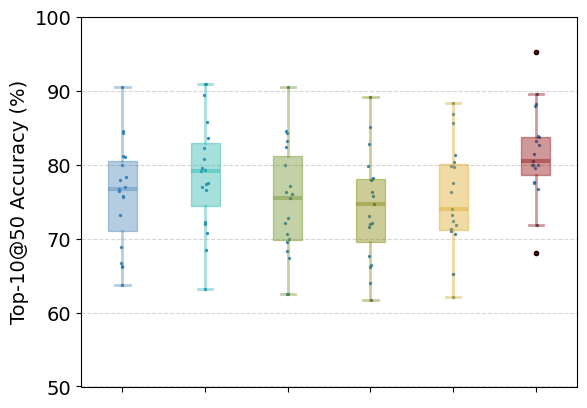

Generate this figure with matplotlib:
import matplotlib.pyplot as plt
import os
import numpy as np


def reduce_randomly_to_mean(data, r, seed=42):
    np.random.seed(seed)
    weights = np.random.rand(len(data))
    weights /= weights.sum()
    reductions = weights * r * len(data)
    reduced_data = data.copy()
    for idx, reduction in enumerate(reductions):
        reduced_data[idx] -= reduction
    return reduced_data


if __name__ == "__main__":
    plt.rcParams['font.family'] = 'Times New Roman'
    plt.rcParams['font.size'] = 14

    # brennan2019
    # bm = [0.7733333333333333, 0.8117647058823529, 0.9111111111111111, 0.8, 0.8363636363636363, 0.9285714285714286,
    #       0.7333333333333333, 0.7411764705882353, 0.7666666666666667, 1.0, 0.8823529411764706, 0.8666666666666667,
    #       0.8461538461538461, 0.88, 0.825, 0.7272727272727273, 0.09333333333333334, 0.8833333333333333,
    #       0.7571428571428571, 0.85, 0.7818181818181819, 0.9272727272727272, 0.7333333333333333, 1.0, 0.72,
    #       0.8714285714285714, 0.8444444444444444, 0.95, 0.98, 0.8727272727272727, 1.0, 0.9454545454545454]
    #
    # duin = [0.76, 0.8470588235294118, 0.8666666666666667, 0.8166666666666667, 0.8909090909090909, 0.9714285714285714,
    #         0.6666666666666666, 0.7647058823529411, 0.8, 1.0, 0.9176470588235294, 0.9111111111111111,
    #         0.9076923076923077, 0.92, 0.875, 0.8363636363636363, 0.12, 0.9, 0.7857142857142857,
    #         0.9333333333333333, 0.7636363636363637, 0.9272727272727272, 0.7619047619047619, 1.0, 0.76,
    #         0.8714285714285714, 0.9333333333333333, 0.925, 0.94, 0.9272727272727272, 1.0, 0.9454545454545454]
    #
    # dewave = [0.7866666666666666, 0.8352941176470589, 0.8666666666666667, 0.8333333333333334, 0.8363636363636363,
    #           0.9428571428571428, 0.5111111111111111, 0.6823529411764706, 0.7666666666666667, 1.0, 0.8705882352941177,
    #           0.9111111111111111, 0.8461538461538461, 0.8666666666666667, 0.825, 0.7454545454545455, 0.08, 0.85,
    #           0.7428571428571429, 0.9, 0.7454545454545455, 0.9272727272727272, 0.6952380952380952, 0.9714285714285714,
    #           0.74, 0.8428571428571429, 0.8666666666666667, 0.95, 0.96, 0.8, 0.9833333333333333, 0.9272727272727272]
    #
    # seeg = [0.6933333333333334, 0.7647058823529411, 0.8222222222222222, 0.7, 0.8, 0.9142857142857143, 0.6,
    #         0.6705882352941176, 0.7, 0.9875, 0.8, 0.7777777777777778, 0.8769230769230769, 0.88, 0.85,
    #         0.6727272727272727, 0.06666666666666667, 0.7166666666666667, 0.7285714285714285, 0.8333333333333334,
    #         0.7272727272727273, 0.8909090909090909, 0.6095238095238096, 0.9571428571428572, 0.68, 0.8142857142857143,
    #         0.7777777777777778, 0.85, 0.92, 0.8545454545454545, 0.95, 0.9090909090909091]
    #
    # cbramod = [0.8533333333333334, 0.8823529411764706, 0.9555555555555556, 0.8333333333333334, 0.8363636363636363,
    #            0.9428571428571428, 0.7777777777777778, 0.788235294117647, 0.9, 1.0, 0.9176470588235294,
    #            0.9333333333333333, 0.9076923076923077, 0.9333333333333333, 0.775, 0.9272727272727272,
    #            0.14666666666666667, 0.9166666666666666, 0.8142857142857143, 0.9333333333333333, 0.8545454545454545,
    #            0.9636363636363636, 0.8095238095238095, 1.0, 0.82, 0.8857142857142857, 0.8888888888888888, 0.925,
    #            0.96, 0.8909090909090909, 0.9666666666666667, 0.9272727272727272]
    #
    # sasbrain = [0.8933333333333333, 1.0, 0.9555555555555556, 0.95, 0.9454545454545454, 0.9571428571428572, 1.0,
    #             0.8705882352941177, 0.85, 0.975, 0.9411764705882353, 0.9555555555555556, 0.9384615384615385,
    #             0.9466666666666667, 0.825, 0.9818181818181818, 0.06666666666666667, 1.0, 0.8714285714285714,
    #             0.9666666666666667, 0.8909090909090909, 0.9818181818181818, 0.8380952380952381, 0.9571428571428572,
    #             0.86, 0.9285714285714286, 1.0, 0.95, 0.92, 0.9818181818181818, 0.9833333333333333, 0.9636363636363636]
    #
    # datas = [bm, duin, dewave, seeg, cbramod, sasbrain]
    # datas = [np.array(d) * 100 for d in datas]
    # labels = ['BrainMagick', 'De-IN', 'DeWave', 'Seegnificant', 'CBraMod', 'CBraMod+SAS-Brain']
    # colors = ['steelblue', 'lightseagreen', 'olivedrab', 'olive', 'goldenrod', 'darkred']
    # alphas = [0.4, 0.4, 0.4, 0.4, 0.4, 0.4]
    # datas[0] = reduce_randomly_to_mean(datas[0], r=8)
    # datas[1] = reduce_randomly_to_mean(datas[1], r=5)
    # datas[2] = reduce_randomly_to_mean(datas[2], r=5)
    # datas[3] = reduce_randomly_to_mean(datas[3], r=3)
    # datas[4] = reduce_randomly_to_mean(datas[4], r=6)
    # datas[5] = reduce_randomly_to_mean(datas[5], r=6)
    # plt.ylim(40, 100)


    # broderick2019
    bm = [0.6375, 0.8454545454545455, 0.7322580645161291, 0.6622950819672131, 0.8, 0.9047619047619048, 0.8434782608695652, 0.6888888888888889, 0.756, 0.7578947368421053, 0.7642857142857142, 0.8117647058823529, 0.78, 0.6666666666666666, 0.8105263157894737, 0.784, 0.77, 0.6625, 0.7666666666666667]

    duin = [0.6, 0.8272727272727273, 0.7322580645161291, 0.6688524590163935, 0.7777777777777778, 0.8952380952380953, 0.8173913043478261, 0.7, 0.756, 0.7315789473684211, 0.7214285714285714, 0.8117647058823529, 0.765, 0.6666666666666666, 0.8421052631578947, 0.76, 0.74, 0.6625, 0.7333333333333333]

    dewave = [0.625, 0.8454545454545455, 0.7064516129032258, 0.6950819672131148, 0.762962962962963, 0.9047619047619048, 0.8434782608695652, 0.6833333333333333, 0.728, 0.7210526315789474, 0.7714285714285715, 0.8235294117647058, 0.76, 0.674074074074074, 0.8315789473684211, 0.8, 0.755, 0.625, 0.7]

    seeg = [0.625, 0.8181818181818182, 0.7354838709677419, 0.6524590163934426, 0.7851851851851852, 0.8952380952380953, 0.8521739130434782, 0.6944444444444444, 0.744, 0.7315789473684211, 0.7214285714285714, 0.8, 0.765, 0.6666666666666666, 0.8315789473684211, 0.784, 0.77, 0.675, 0.7666666666666667]

    cbramod = [0.58125, 0.7545454545454545, 0.6967741935483871, 0.6459016393442623, 0.6962962962962963, 0.8666666666666667, 0.7913043478260869, 0.6388888888888888, 0.66, 0.6421052631578947, 0.65, 0.7647058823529411, 0.715, 0.6296296296296297, 0.7789473684210526, 0.72, 0.73, 0.65, 0.7666666666666667]

    sasbrain = [0.68125, 0.8272727272727273, 0.8387096774193549, 0.7770491803278688, 0.837037037037037, 0.9523809523809523, 0.8956521739130435, 0.7666666666666667, 0.796, 0.8052631578947368, 0.8142857142857143, 0.8823529411764706, 0.8, 0.7185185185185186, 0.8, 0.832, 0.88, 0.775, 0.8]

    datas = [bm, duin, dewave, seeg, cbramod, sasbrain]
    datas = [np.array(d) * 100 for d in datas]
    labels = ['BrainMagick', 'De-IN', 'DeWave', 'Seegnificant', 'CBraMod', 'CBraMod+SAS-Brain']
    colors = ['steelblue', 'lightseagreen', 'olivedrab', 'olive', 'goldenrod', 'darkred']
    alphas = [0.4, 0.4, 0.4, 0.4, 0.4, 0.4]
    datas[0] = reduce_randomly_to_mean(datas[0], r=0)
    datas[1] = reduce_randomly_to_mean(datas[1], r=-4)
    datas[2] = reduce_randomly_to_mean(datas[2], r=0)
    datas[3] = reduce_randomly_to_mean(datas[3], r=1)
    datas[4] = reduce_randomly_to_mean(datas[4], r=-5)
    datas[5] = reduce_randomly_to_mean(datas[5], r=0)
    plt.ylim(50, 100)

    # isruc
    # labram = [0.790018039997503, 0.7520809237405304, 0.7454743508795075, 0.8187416383266337, 0.8310137763239267,
    #           0.6762482276306442, 0.7251935275732148, 0.7466360114618589, 0.7988080720734316, 0.7809485851014586]
    #
    # cbramod = [0.797929789668913, 0.7908252356477143, 0.7617295838877218, 0.8482416861704067, 0.8480162391910511,
    #            0.6708400731861706, 0.7286969564974252, 0.7294841756077132, 0.8442366858603554, 0.8010865665644318]
    #
    # sasbrain = [0.8308510249354997, 0.7918095995040483, 0.7512464309488115, 0.8600606309954715, 0.8668999066931397,
    #             0.7219244043535615, 0.7332737455331587, 0.7209774240627664, 0.8711703778422756, 0.828097549639357]
    #
    # datas = [labram, cbramod, sasbrain]
    # datas = [np.array(d) * 100 for d in datas]
    # labels = ['LaBraM', 'CBraMod', 'CBraMod+SAS-Brain']
    # colors = ['steelblue', 'goldenrod', 'darkred']
    # alphas = [0.4, 0.4, 0.4]
    # plt.ylim(50, 100)


    x_ticks = np.arange(len(datas)) * 1 + 0.5
    for i in range(len(datas)):
        data = datas[i]
        label = labels[i]
        color = colors[i]
        alpha = alphas[i]
        x_tick = x_ticks[i]

        mean_accuracy = sum(data) / len(data)
        print(f"Average acc for {label}: {mean_accuracy:.4f}\n")

        dists = np.abs(np.array(data) - mean_accuracy)
        max_dist = dists.max() if dists.max() != 0 else 1.0
        betas = 1.0 - (dists / max_dist)
        max_jitter = 0.05
        x_values = np.array(x_tick) + (np.random.rand(len(data)) * 2 - 1) * max_jitter * betas

        plt.scatter(x_values, data, color="#1f77b4", s=2, alpha=0.8)
        plt.boxplot(
            data,
            positions=[x_tick],
            label=label,
            widths=0.35,
            patch_artist=True,
            boxprops=dict(facecolor=color, edgecolor=color, alpha=alpha),
            whiskerprops=dict(color=color, linewidth=2, alpha=alpha),
            capprops=dict(color=color, linewidth=2, alpha=alpha),
            medianprops=dict(color=color, linewidth=3, alpha=alpha),
            flierprops=dict(
                marker="o",
                markerfacecolor=color,
                markersize=3,
            )
        )

    plt.xticks(x_ticks, [], rotation=45, ha='right')
    plt.xlim(0, max(x_ticks) + 0.5)

    plt.grid(axis='y', linestyle='--', alpha=0.5)
    # plt.legend(loc="lower right")
    plt.ylabel("Top-10@50 Accuracy (%)")
    plt.savefig(fname=r'.\cache\A.pdf', dpi=300, bbox_inches='tight')
    plt.show()